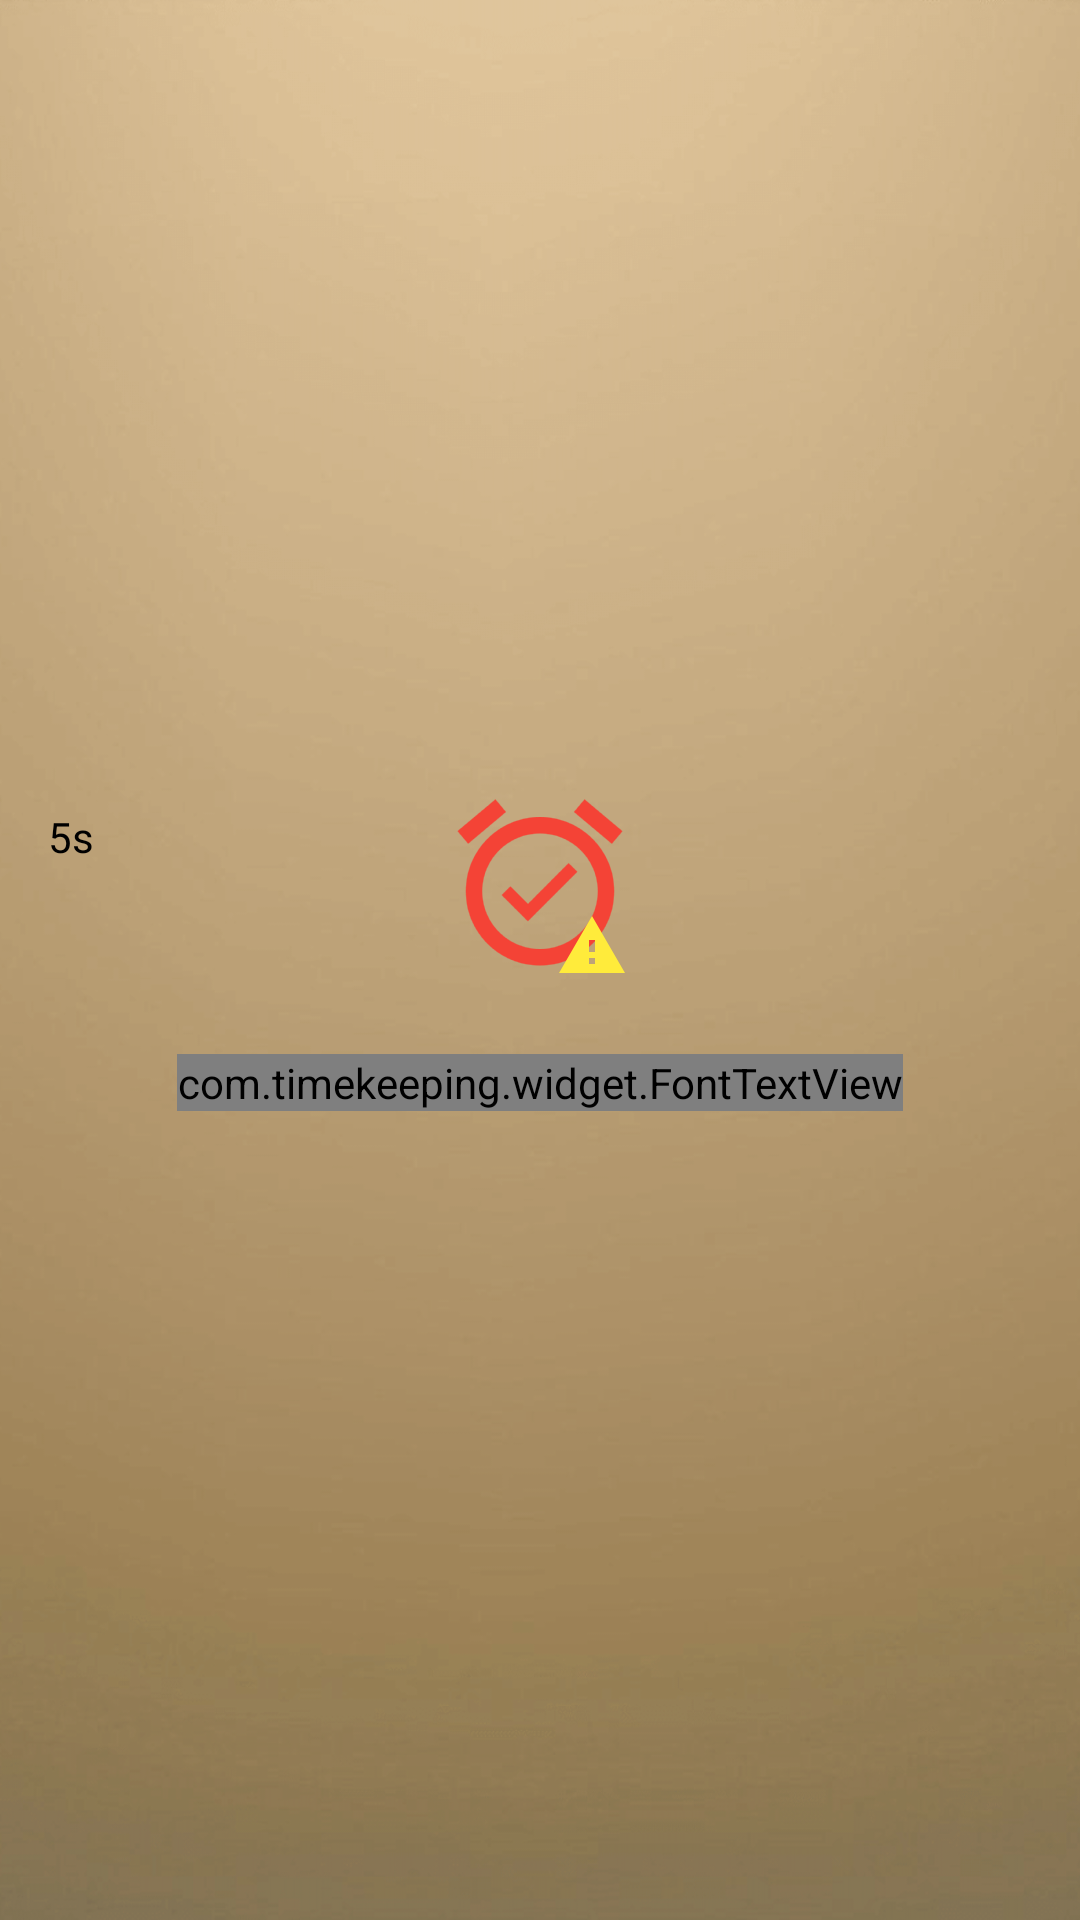

Produce the Android XML layout that renders to this screen, including the resource entries it uses.
<!-- AndroidManifest.xml: activity theme AppTheme.Transparent -->
<!-- res/layout/fragment_wake_up.xml -->
<?xml version="1.0" encoding="utf-8"?>
<layout xmlns:android="http://schemas.android.com/apk/res/android"
    xmlns:tools="http://schemas.android.com/tools"
    tools:context=".app.fragments.WakeUpFragment">

    <data class="WakeUpBinding">

        <import type="android.view.View" />

        <import type="android.text.TextUtils" />

        <import type="com.timekeeping.utils.Utils" />

        <import type="com.timekeeping.data.Time" />

        <variable
            name="time"
            type="Time" />

        <variable
            name="ifError"
            type="boolean" />
    </data>

    <LinearLayout
        android:id="@+id/wake_up_ll"
        android:background="@drawable/background"
        android:layout_width="match_parent"
        android:layout_height="180dp" android:gravity="center"
        android:orientation="vertical">

        <FrameLayout
            android:layout_width="match_parent"
            android:layout_height="wrap_content">

            <ImageView
                android:layout_width="wrap_content"
                android:layout_height="wrap_content"
                android:layout_gravity="center_horizontal"
                android:background="@color/common_transparent"
                android:src="@drawable/ic_action_alarm_on" />


            <ImageView
                android:layout_width="wrap_content"
                android:layout_height="wrap_content"
                android:layout_gravity="center_horizontal|bottom"
                android:background="@color/common_transparent"
                android:paddingLeft="35dp"
                android:src="@drawable/ic_if_error"
                android:visibility="@{ifError ? View.VISIBLE : View.INVISIBLE}" />

            <TextView
                android:id="@+id/countdown_tv" android:text="5s"
                android:textColor="@color/common_black"
                android:layout_marginTop="@dimen/activity_vertical_margin"
                android:layout_width="wrap_content" android:layout_marginLeft="@dimen/activity_horizontal_margin"
                android:layout_height="wrap_content" />
        </FrameLayout>

        <com.timekeeping.widget.FontTextView
            style="@style/Time_TextView"
            android:layout_gravity="center"
            android:gravity="center"
            android:inputType="textMultiLine"
            android:maxLines="2"
            android:minLines="2"
            android:ellipsize="end"
            android:text='@{TextUtils.isEmpty(time.getTask()) ? Utils.formatTime(time) : TextUtils.concat(Utils.formatTime(time), "\n" ,time.getTask())}' />

        
        
    </LinearLayout>
</layout>
<!-- resources referenced by this layout -->
<resources>
  <color name="common_black">#000000</color>
  <color name="common_transparent">@android:color/transparent</color>
  <dimen name="activity_horizontal_margin">16dp</dimen>
  <dimen name="activity_vertical_margin">16dp</dimen>
  <!-- drawable background: png bitmap (drawable-nodpi, 518432 bytes) -->
  <!-- drawable ic_action_alarm_on: png bitmap (drawable-hdpi, 5240 bytes) -->
  <!-- drawable ic_if_error: png bitmap (drawable-hdpi, 775 bytes) -->
  <style name="Time_TextView">
          <item name="font">light</item>
          <item name="android:textColor">@color/common_black</item>
          <item name="android:layout_width">wrap_content</item>
          <item name="android:layout_height">wrap_content</item>
          <item name="android:layout_marginLeft">@dimen/activity_horizontal_margin</item>
          <item name="android:layout_marginRight">@dimen/activity_horizontal_margin</item>
          <item name="android:layout_marginTop">@dimen/activity_vertical_margin</item>
          <item name="android:layout_marginBottom">@dimen/activity_vertical_margin</item>
          <item name="android:textAppearance">@style/TextAppearance.AppCompat.Large</item>
      </style>
  <style name="AppTheme.Transparent" parent="@style/Theme.AppCompat.Dialog">
          <item name="android:windowBackground">@color/common_transparent</item>
      </style>
</resources>
